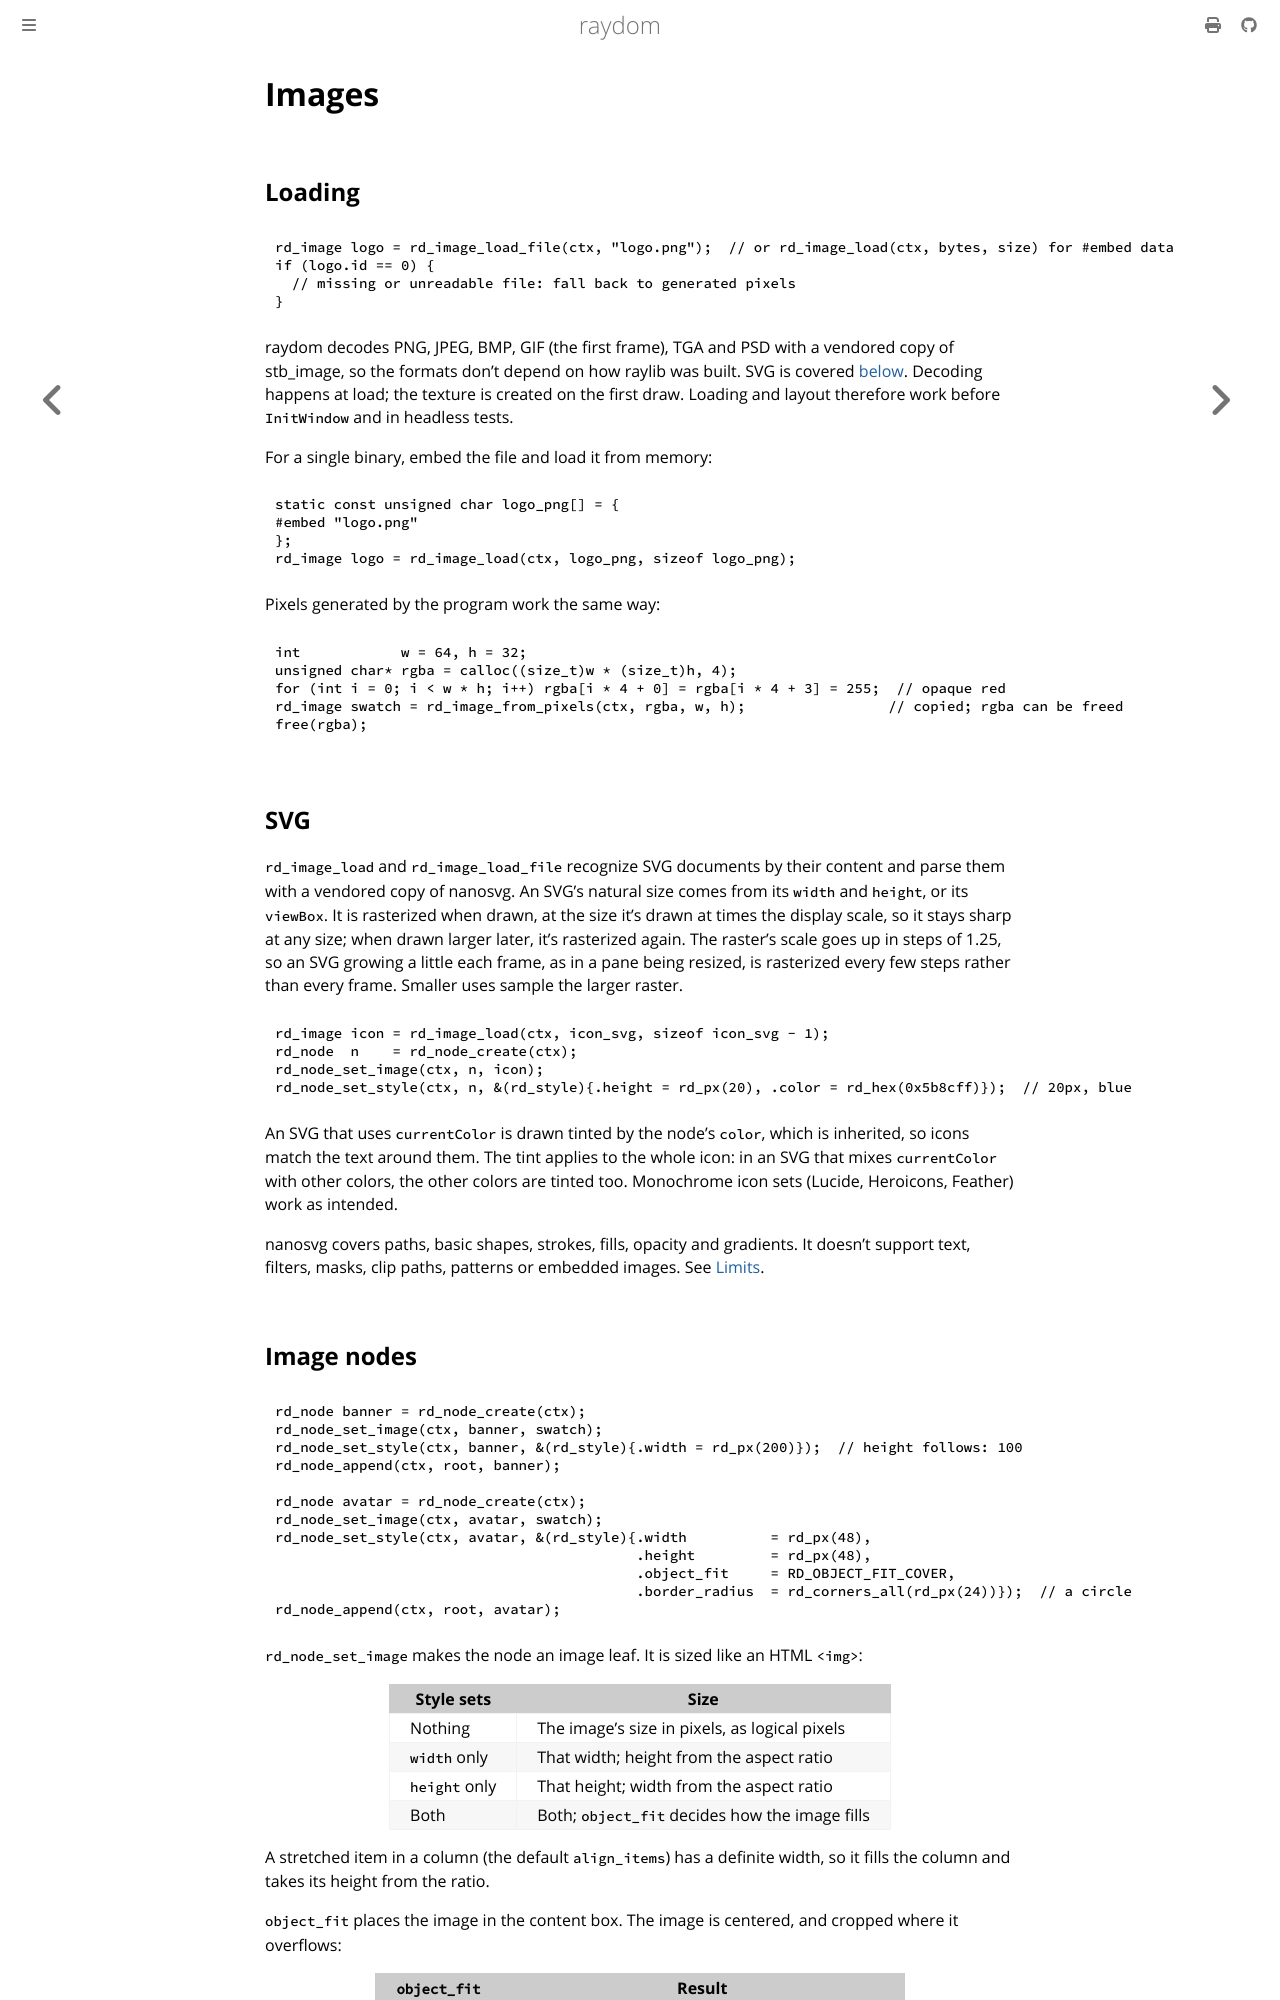

repository: ellimist-dev/raydom · page: dev/guide/images.html · generator: mdbook

# Images

## Loading

```c
{{#include ../../examples/images.c:load}}
```

raydom decodes PNG, JPEG, BMP, GIF (the first frame), TGA and PSD with a vendored copy of stb_image, so the formats
don't depend on how raylib was built. SVG is covered [below](#svg). Decoding happens at load; the texture is created on the first draw. Loading
and layout therefore work before `InitWindow` and in headless tests.

For a single binary, embed the file and load it from memory:

```c
static const unsigned char logo_png[] = {
#embed "logo.png"
};
rd_image logo = rd_image_load(ctx, logo_png, sizeof logo_png);
```

Pixels generated by the program work the same way:

```c
{{#include ../../examples/images.c:pixels}}
```

## SVG

`rd_image_load` and `rd_image_load_file` recognize SVG documents by their content and parse them with a vendored
copy of nanosvg. An SVG's natural size comes from its `width` and `height`, or its `viewBox`. It is rasterized when
drawn, at the size it's drawn at times the display scale, so it stays sharp at any size; when drawn larger later,
it's rasterized again. The raster's scale goes up in steps of 1.25, so an SVG growing a little each frame, as in a
pane being resized, is rasterized every few steps rather than every frame. Smaller uses sample the larger raster.

```c
rd_image icon = rd_image_load(ctx, icon_svg, sizeof icon_svg - 1);
rd_node  n    = rd_node_create(ctx);
rd_node_set_image(ctx, n, icon);
rd_node_set_style(ctx, n, &(rd_style){.height = rd_px(20), .color = rd_hex(0x5b8cff)});  // 20px, blue
```

An SVG that uses `currentColor` is drawn tinted by the node's `color`, which is inherited, so icons match the text
around them. The tint applies to the whole icon: in an SVG that mixes `currentColor` with other colors, the other
colors are tinted too. Monochrome icon sets (Lucide, Heroicons, Feather) work as intended.

nanosvg covers paths, basic shapes, strokes, fills, opacity and gradients. It doesn't support text, filters, masks,
clip paths, patterns or embedded images. See [Limits](../reference/limits.md).
